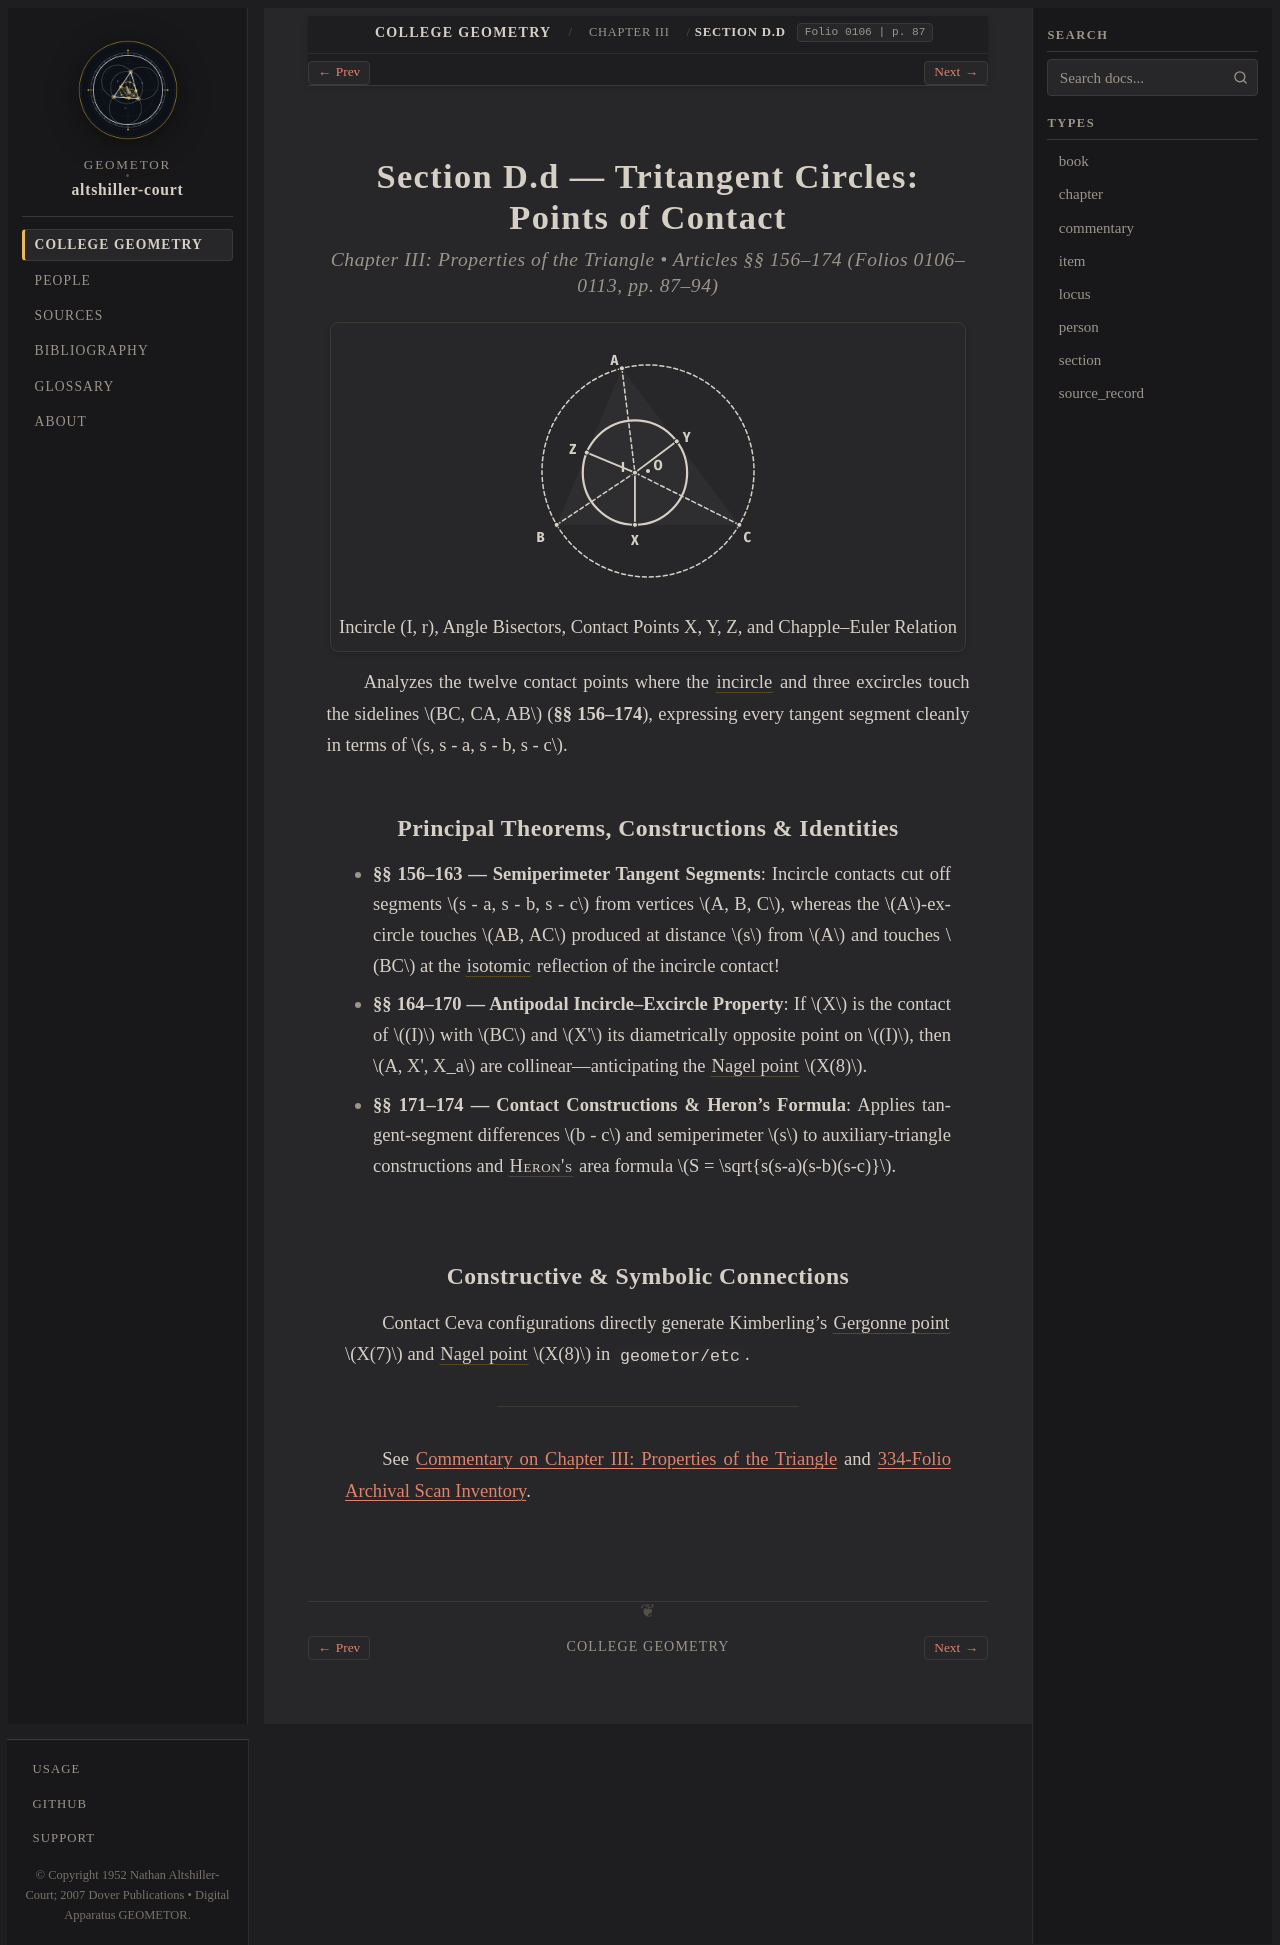

repository: geometor/altshiller-court · page: college_geometry/ch03-properties-of-the-triangle/d-d-tritangent-circles-d-points-of-contact/index.html · generator: sphinx

:layout: book
:type: section
:order: 7
:title: Section D.d — Tritangent Circles: Points of Contact
:folio: 0106
:page: 87
:folios: 0106–0113
:pages: 87–94
:excerpt: Analyzes the twelve contact points where the incircle  and three excircles touch the sidelines BC, CA, AB (§§ 156–174), expressing every tangent segment cleanly in terms of s, s - a, s - b, s - c.

.. _ch03-properties-of-the-triangle-d-d-tritangent-circles-d-points-of-contact:

Section D.d — Tritangent Circles: Points of Contact
===================================================

.. rubric:: Chapter III: Properties of the Triangle • Articles §§ 156–174 (Folios 0106–0113, pp. 87–94)

.. picture:: hero.svg
   :alt: Triangle ABC with circumcircle, angle bisectors concurring at incenter I, incircle, and contact radii IX, IY, IZ
   :caption: Incircle (I, r), Angle Bisectors, Contact Points X, Y, Z, and Chapple–Euler Relation

Analyzes the twelve contact points where the :term:`incircle <incircle>` and three excircles touch the sidelines :math:`BC, CA, AB` (**§§ 156–174**), expressing every tangent segment cleanly in terms of :math:`s, s - a, s - b, s - c`.

Principal Theorems, Constructions & Identities
----------------------------------------------

* **§§ 156–163 — Semiperimeter Tangent Segments**: Incircle contacts cut off segments :math:`s - a, s - b, s - c` from vertices :math:`A, B, C`, whereas the :math:`A`-excircle touches :math:`AB, AC` produced at distance :math:`s` from :math:`A` and touches :math:`BC` at the :term:`isotomic <isotomic-conjugates>` reflection of the incircle contact!
* **§§ 164–170 — Antipodal Incircle–Excircle Property**: If :math:`X` is the contact of :math:`(I)` with :math:`BC` and :math:`X'` its diametrically opposite point on :math:`(I)`, then :math:`A, X', X_a` are collinear—anticipating the :term:`Nagel point <nagel-point>` :math:`X(8)`.
* **§§ 171–174 — Contact Constructions & Heron's Formula**: Applies tangent-segment differences :math:`b - c` and semiperimeter :math:`s` to auxiliary-triangle constructions and :person:`Heron's <heron>` area formula :math:`S = \sqrt{s(s-a)(s-b)(s-c)}`.

Constructive & Symbolic Connections
-----------------------------------

Contact Ceva configurations directly generate Kimberling's :term:`Gergonne point <gergonne-point>` :math:`X(7)` and :term:`Nagel point <nagel-point>` :math:`X(8)` in ``geometor/etc``.

----

See :ref:`Commentary on Chapter III: Properties of the Triangle <ch03-properties-of-the-triangle-commentary>` and :ref:`334-Folio Archival Scan Inventory <scan-inventory>`.
